Run: headless pygame with SDL's dummy video driver; simulated clock (each Clock.tick advances the game by its frame time, no real sleeping); random seed 0; keys injected as events and as key.get_pressed() state; mouse plan: one left click at the window centre at the start of phase 2, then a move to the lower-right quarter at the start of phase 3.
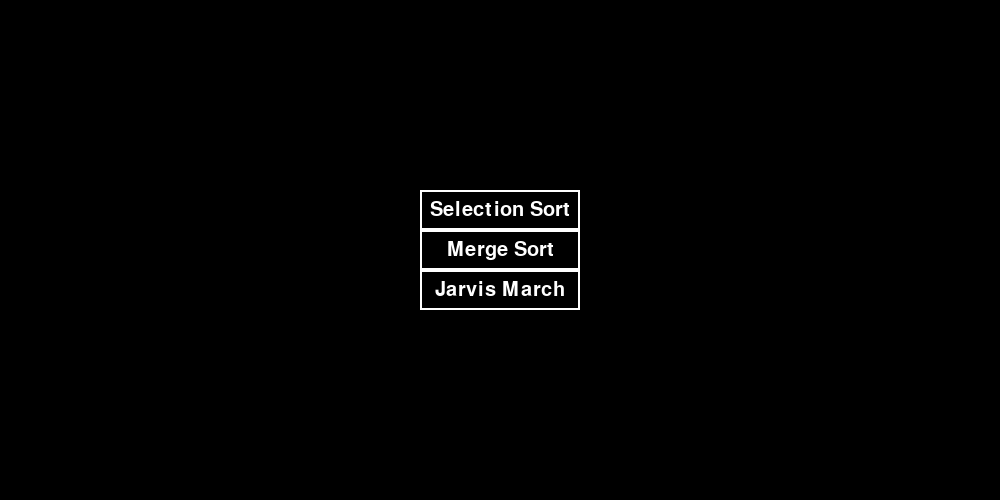
Frame 1 of 4 · flips 1–60 · no input
Frame 2 of 4 · flips 61–180 · clicked the window centre · tapped SPACE, RETURN · held RIGHT (→), D · screen unchanged from frame 1, image omitted
Frame 3 of 4 · flips 181–300 · moved the mouse to the lower-right quarter · held DOWN (↓), S · screen unchanged from frame 2, image omitted
Frame 4 of 4 · flips 301–420 · held LEFT (←), A, UP (↑), W · screen unchanged from frame 3, image omitted

The pygame program that drew these frames:

import time
from random import randint
import pygame
from pygame.locals import *
from random import *
import argparse


parser = argparse.ArgumentParser()
parser.add_argument("-l", "--length", required=False)
parser.add_argument("-sw", "--screen_width", required=False)
parser.add_argument("-sh", "--screen_height", required=False)
args = parser.parse_args()

pygame.init()

clock = pygame.time.Clock()

screen_width = args.screen_width or 1000
screen_height = args.screen_height or 500
option_width, option_height = 160, 40

RED = (255, 0, 0)
GREEN = (0, 255, 0)
WHITE = (255, 255, 255)
YELLOW = (240, 240, 0)
BLUE = (0, 0, 255)
GREY = (150, 150, 150)
DGREY = (30, 30, 30)
GREEN = (0, 255, 0)
BLACK = (0, 0, 0)
PINK = (204, 51, 139)

INF = int(1e9)

screen = pygame.display.set_mode((screen_width, screen_height))
pygame.display.set_caption("Sorting")


def draw_text(text, font, font_size, text_col, x, y):
    FONT = pygame.font.SysFont(font, font_size)
    img = FONT.render(text, True, text_col)
    _, _, w, h = img.get_rect()
    w //= 2
    h //= 2
    screen.blit(img, (x - w, y - h))


class Button:
    def __init__(self, text, x, y, color=WHITE):
        self.text = text
        self.width = option_width
        self.height = option_height
        self.rect = pygame.Rect(x, y, self.width, self.height)
        self.color = color

    def render(self):
        pygame.draw.rect(screen, self.color, self.rect, width=2)
        draw_text(self.text, "kokila", 30, WHITE, *self.rect.center)


def draw_bg():
    screen.fill(BLACK)


def selection_sort(length=100):
    fps = length // 10
    random_list = choices(range(1, length ** 2), k=length)
    max_number = max(random_list)
    block_width = screen_width / length
    run = True
    for i in range(length - 1):

        clock.tick(fps)
        if not run:
            break
        k = i
        mn = random_list[i]
        for j in range(i + 1, length):
            if not run:
                break
            if mn > random_list[j]:
                k = j
                mn = random_list[j]

            def draw(i, k, j):
                screen.fill(DGREY)
                pygame.draw.line(screen, WHITE, (0, 80), (screen_width, 80))
                draw_text("Selection Sort", "impact", 60, WHITE, screen_width // 2, 40)

                for x in range(length):
                    if x == i or x == k:
                        color = BLUE
                        if x == j:
                            color = RED
                    elif x == j:
                        color = RED
                    else:
                        color = WHITE

                    if INF in [i, k, j]:
                        color = WHITE

                    block_height = random_list[x] * (screen_height - 100) // max_number
                    pygame.draw.rect(
                        screen,
                        color,
                        (
                            x * block_width,
                            screen_height - block_height,
                            block_width,
                            block_height,
                        ),
                        0,
                    )

            for event in pygame.event.get():
                if event.type == QUIT:
                    run = False
                    return

            draw(i, k, j)
            pygame.display.update()

        random_list[i], random_list[k] = random_list[k], random_list[i]

    time.sleep(2)


def merge_sort(length):
    fps = length // 10
    random_list = choices(range(1, length ** 2), k=length)
    max_number = max(random_list)
    block_width = screen_width / length
    merge_sort.run = True

    def draw(k, i, j):
        screen.fill(DGREY)
        pygame.draw.line(screen, WHITE, (0, 80), (screen_width, 80))
        draw_text("Merge Sort", "impact", 60, WHITE, screen_width // 2, 40)

        for x in range(length):
            if x == i or x == j:
                color = RED
            elif x == k:
                color = BLUE
            else:
                color = WHITE

            if INF in [i, k, j]:
                color = WHITE

            block_height = random_list[x] * (screen_height - 100) // max_number
            pygame.draw.rect(
                screen,
                color,
                (
                    x * block_width,
                    screen_height - block_height,
                    block_width,
                    block_height,
                ),
                0,
            )

        pygame.display.update()

    def sort(l, r):
        if not merge_sort.run:
            return

        for event in pygame.event.get():
            if event.type == QUIT:
                merge_sort.run = False
                return

        n = r - l + 1
        if n == 2:
            clock.tick(fps)
            draw(-1, l, r)
            if random_list[l] > random_list[r]:
                random_list[l], random_list[r] = random_list[r], random_list[l]
            draw(-1, l, r)

            return

        if n < 2:
            draw(-1, l, l)
            return

        sort(l, l + n // 2 - 1)
        sort(l + n // 2, r)

        i = 0
        j = 0

        clock.tick(fps)
        while i < n // 2 and j < (n + 1) // 2:
            for event in pygame.event.get():
                if event.type == QUIT:
                    merge_sort.run = False
                    return
            if not merge_sort.run:
                return

            clock.tick(fps)
            draw(max(l, l + i + j - 1), l + i + j, l + n // 2 + j)
            if random_list[l + i + j] < random_list[l + n // 2 + j]:
                i += 1
            else:
                temp_list = (
                    random_list[l : l + i + j]
                    + [random_list[l + n // 2 + j]]
                    + random_list[l + i + j : l + n // 2 + j]
                    + random_list[l + n // 2 + j + 1 : r + 1]
                )
                random_list[l : r + 1] = temp_list
                j += 1

            draw(max(l, l + i + j - 1), l + i + j, l + n // 2 + j)

    sort(0, length - 1)
    time.sleep(2)


def JarvisMarch(length):
    screen.fill(DGREY)
    pygame.draw.line(screen, WHITE, (0, 80), (screen_width, 80))
    draw_text("Jarvis March", "impact", 60, WHITE, screen_width // 2, 40)

    class Points:
        def __init__(self, x, y):
            self.x = x
            self.y = y
            

    class JarvisMarch:
        def __init__(self, points, green, screen, red, grey, convex_hull):
            self.points = points
            self.green = green
            self.screen = screen
            self.red = red
            self.grey = grey
            self.convex_hull = convex_hull

        # Find leftmost point among the given points
        def left_most(self):

            leftmost = 0
            
            for i in range(1, len(self.points)):
                if self.points[i].x < self.points[leftmost].x:
                    leftmost = i

            pygame.draw.circle(self.screen, self.green, (self.points[leftmost].x, self.points[leftmost].y), 7, 1)
            pygame.display.update()

            return leftmost
        
        # function to determine the magnitude of angle subtended by 3 specific points
        def orientation(self, a, b, c):

            # variable to store cross product
            cross_products = (b.y - a.y) * (c.x - b.x) - (b.x - a.x) * (c.y -  b.y)
            
            # if cross procut will be negative, that would mean that this point along with previous point that was part of hull will subtend an angle
            # on any other point in direction opposite to angle subtended by previous point and any other point on the current point
            if cross_products < 0:
                return 1
            else:
                return 0

        # funtion to highlight outermost points
        def convex(self):
            length = len(self.points)

            # if number of points is less than 3, that would mean forming a polygon will not be possible
            if length < 3:
                return
            
            current_point = self.left_most()

            # list to store outermost points
            hull = []

            # starting with leftmost point
            a = current_point
            b = 0
            running = True
            while running:

                # 'a' will be the point that should be included in hull
                hull.append(a)

                # checking for points just after a
                b = (a + 1) % length
                time.sleep(0.1)
                
                # checking whether 'b' makes obtuse angle with 'a' and other poitns
                for i in range(length):
                    pygame.draw.line(self.screen, self.grey, (self.points[a].x, self.points[a].y), (self.points[i].x, self.points[i].y), 1)
                    pygame.display.update()

                    # checking for convex angle condition
                    if(self.orientation(self.points[a], self.points[i], self.points[b]) == 1):
                        b = i
                a = b

                # we'll have to stop the loop if we will come back to original point after circling around
                if a == current_point:
                    running = False
            
            # highlighting all points that are part of hull with red circles
            for n in hull:
                pygame.draw.circle(self.screen, self.red, (self.points[n].x, self.points[n].y), 8, 3)
                pygame.display.update()
                self.convex_hull.append((self.points[n].x, self.points[n].y))
                time.sleep(0.05)

    fps = 30
    OFFSET = 30
    POINTS = []
    CONVEX_HULL = []
    
    clicked = False
    run = True
    while run and len(POINTS)<length:
        for event in pygame.event.get():
            if event.type == pygame.QUIT:
                exit(0)
            if event.type == pygame.KEYDOWN:
                if event.key == pygame.K_SPACE:
                    run = False
                    break
            if not clicked and event.type == pygame.MOUSEBUTTONDOWN:
                pos = Points(*pygame.mouse.get_pos())
                clicked = True
                POINTS.append(pos)
                pygame.draw.circle(screen, BLUE, (pos.x, pos.y), 4, 1)
                pygame.display.update()
            if event.type == pygame.MOUSEBUTTONUP:
                clicked = False
    for n in range(len(POINTS), length):
        point = Points(randint(OFFSET, screen_width-OFFSET), randint(OFFSET, screen_height-OFFSET))
        pygame.draw.circle(screen, BLUE, (point.x, point.y), 4, 1)
        POINTS.append(point)
    pygame.display.update()

    # calling functions to perform program
    JARVIS = JarvisMarch(POINTS, GREEN, screen, RED, GREY, CONVEX_HULL)
    JARVIS.left_most()
    JARVIS.convex()

    # joining all red dots (points that are part of hull) with blue lines
    LEN = len(CONVEX_HULL)
    for t in range(LEN):
        time.sleep(0.2)
        pygame.draw.line(screen, PINK, CONVEX_HULL[t], CONVEX_HULL[(t+1)%LEN], 3)
        pygame.display.update()

    time.sleep(2)


functions = {
    "Selection Sort": selection_sort,
    "Merge Sort": merge_sort,
    "Jarvis March": JarvisMarch
     }


def menu():
    options = list(functions.keys())

    option_left = (screen_width - option_width) // 2
    block_height = len(options) * option_height
    options_height = [
        h
        for h in range(
            (screen_height - block_height) // 2,
            (screen_height + block_height) // 2 + option_height,
            option_height,
        )
    ]
    options_button = [
        Button(options[i], option_left, options_height[i]) for i in range(len(options))
    ]

    run = True
    clicked = False
    pos = None
    while run:

        clock.tick(60)
        draw_bg()

        for button in options_button:
            button.render()

            if clicked and button.rect.collidepoint(clicked_pos):
                functions[button.text](max(10, int(args.length or 100)))
                clicked = False

        for event in pygame.event.get():
            if event.type == QUIT:
                run = False
            if event.type == pygame.MOUSEBUTTONUP:
                clicked = False
            if clicked == False and event.type == pygame.MOUSEBUTTONDOWN:
                clicked_pos = pygame.mouse.get_pos()
                clicked = True

        pygame.display.update()


menu()

pygame.quit()
